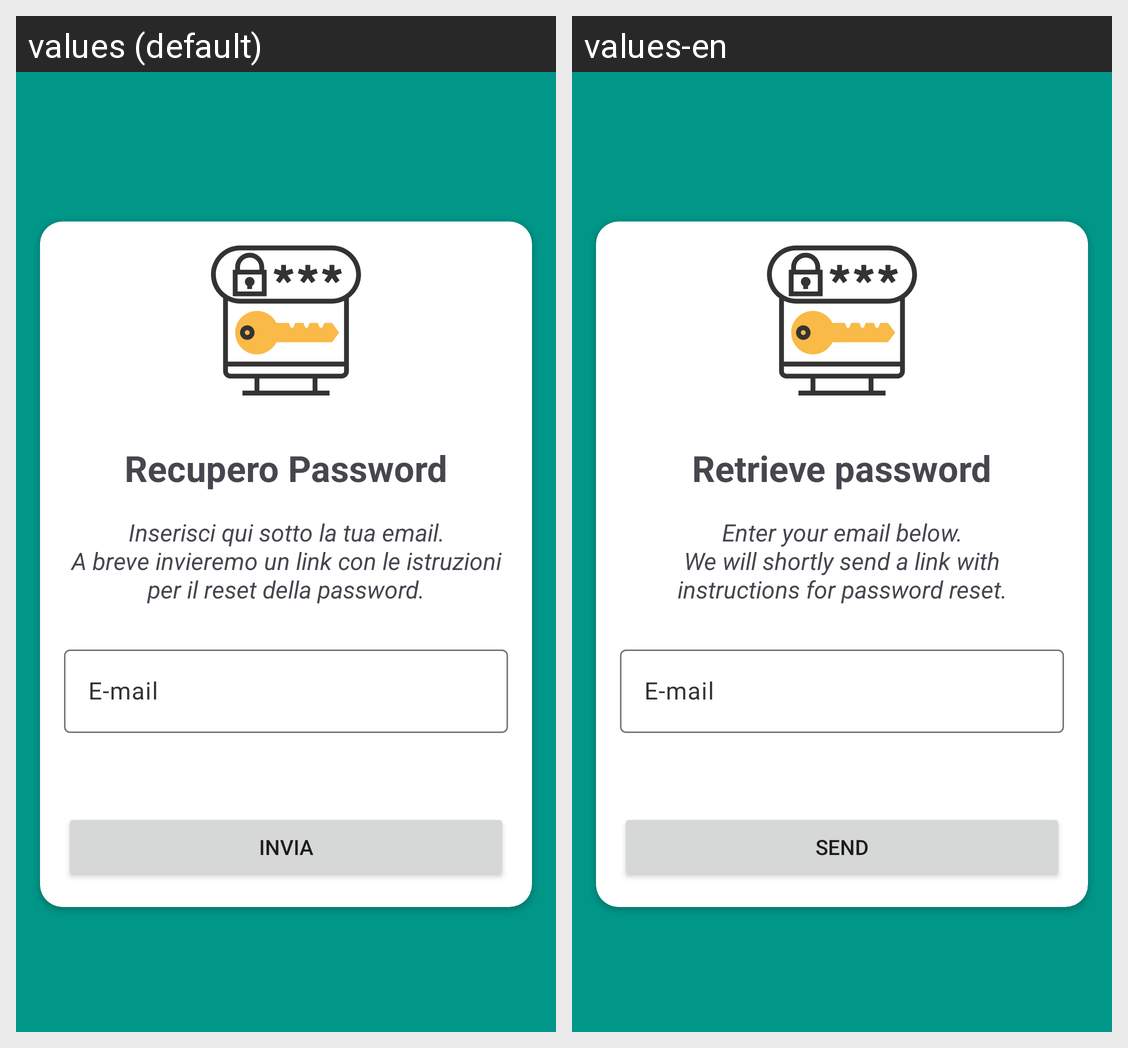

This grid shows one Android layout under two languages. Give, for every string resource on the screen, its name, the default text and each shown locale's text.
Android screen res/layout/fragment_update_password.xml rendered under 2 locales, left to right: values (default), values-en. Device: Nexus 5 (rendered at 1080×1920; each locale shown at half size, 540×960, under a caption strip naming it); theme Theme.Verbose.
Strings drawn on this screen, with the default value and each locale's value (text and hints the layout hard-codes, and strings that could not be matched under every locale, appear in the picture but are not listed):

send
  values: Invia
  values-en: Send

retrieve_password
  values: Recupero Password
  values-en: Retrieve password

e_mail_hint
  values: E-mail
  values-en: E-mail  [not translated; the default value is used]

password_reset_helper
  values: Inserisci qui sotto la tua email.
      A breve invieremo un link con le istruzioni per il reset della password.
  values-en: Enter your email below.
      We will shortly send a link with instructions for password reset.
